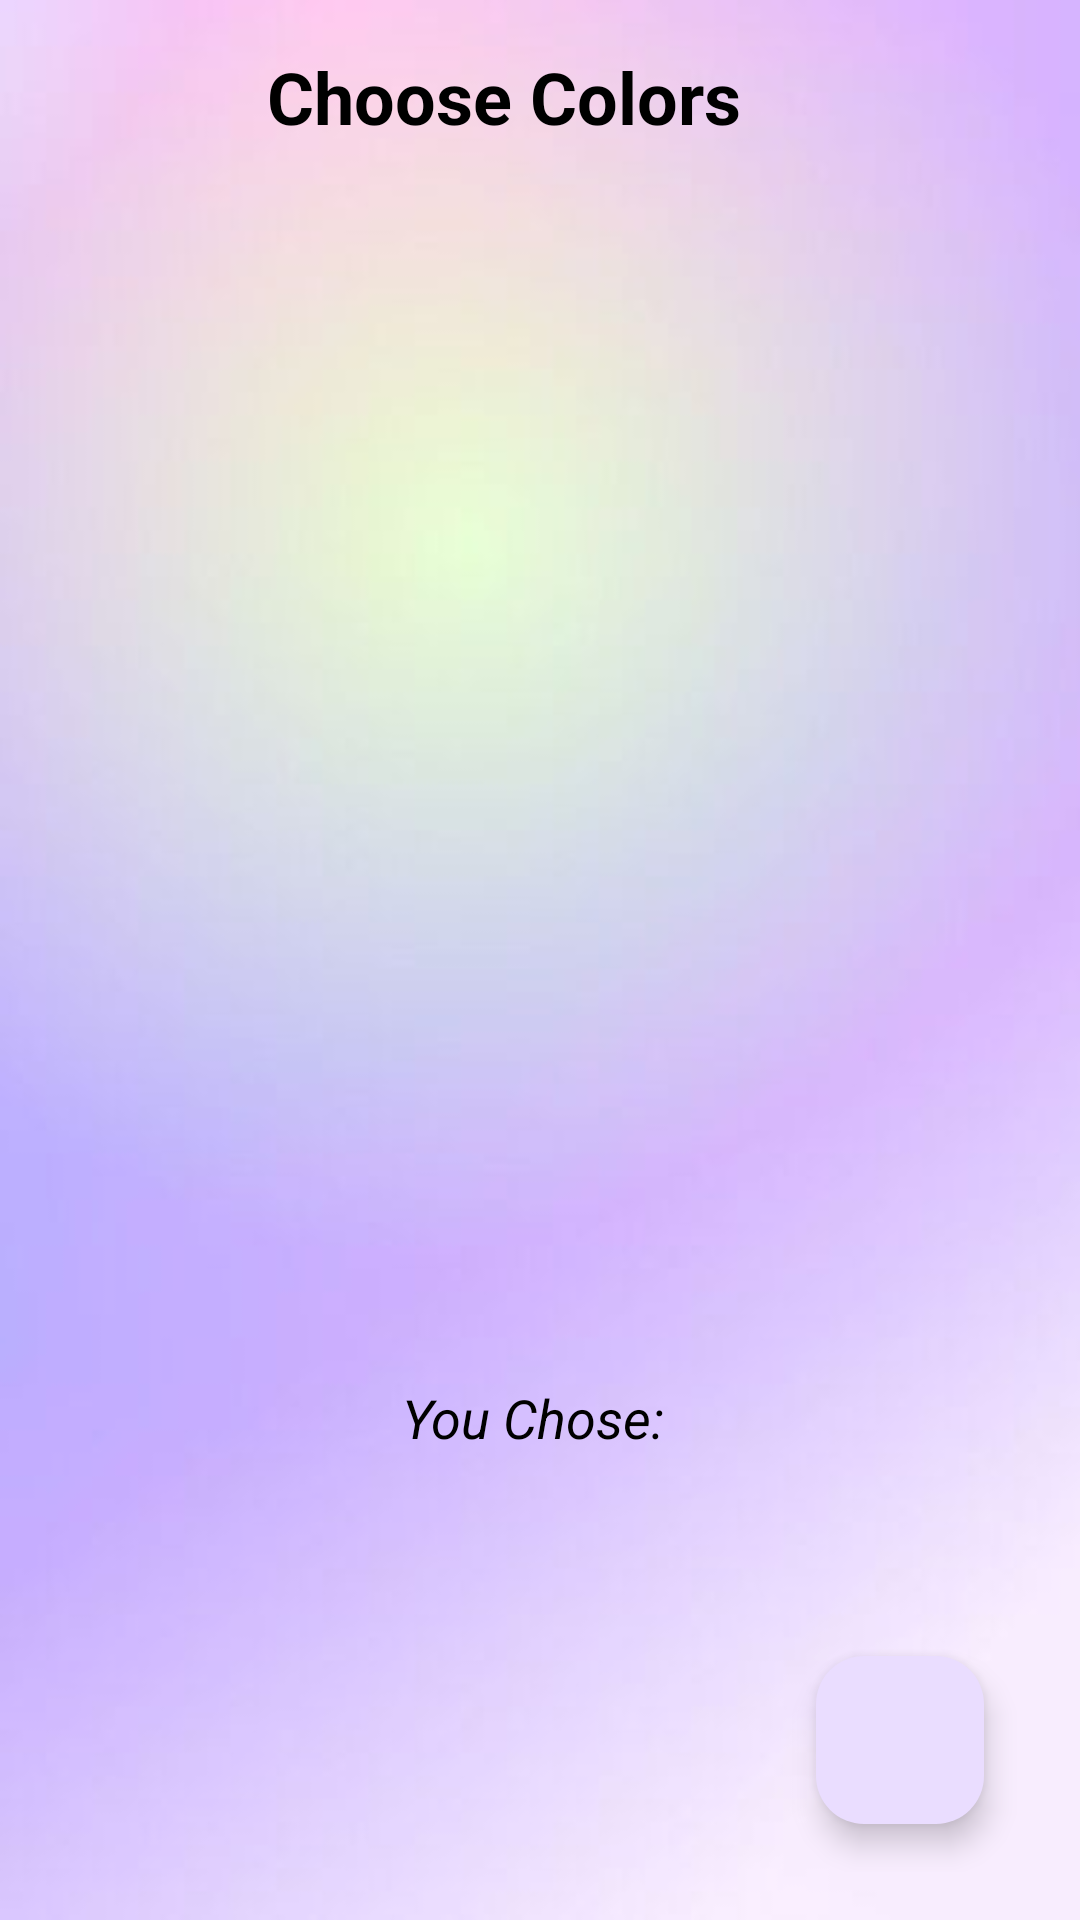

This screen was rendered from an Android layout file. Write that file and the resources it references.
<!-- AndroidManifest.xml: application theme Theme.MatchMakeover -->
<!-- res/layout/activity_colorgrid.xml -->
<androidx.constraintlayout.widget.ConstraintLayout
    xmlns:android="http://schemas.android.com/apk/res/android"
    xmlns:app="http://schemas.android.com/apk/res-auto"
    xmlns:tools="http://schemas.android.com/tools"
    android:layout_width="match_parent"
    android:layout_height="match_parent"
    android:background="@drawable/background"
    android:padding="16dp">

    <TextView
        android:id="@+id/titleText"
        android:layout_width="182dp"
        android:layout_height="wrap_content"
        android:text="Choose Colors"
        android:textColor="@android:color/black"
        android:textSize="24sp"
        android:textStyle="bold"
        app:layout_constraintTop_toTopOf="parent"
        app:layout_constraintStart_toStartOf="parent"
        app:layout_constraintEnd_toEndOf="parent"
        android:layout_marginBottom="16dp" />

    <GridView
        android:id="@+id/colorGrid"
        android:layout_width="0dp"
        android:layout_height="300dp"
        android:layout_marginTop="96dp"
        android:horizontalSpacing="2dp"
        android:numColumns="10"
        android:verticalSpacing="2dp"
        app:layout_constraintEnd_toEndOf="parent"
        app:layout_constraintHorizontal_bias="1.0"
        app:layout_constraintStart_toStartOf="parent"
        app:layout_constraintTop_toBottomOf="@id/titleText" />

    <TextView
        android:id="@+id/selectedColorText"
        android:layout_width="wrap_content"
        android:layout_height="wrap_content"
        android:text="You Chose: "
        android:textColor="@android:color/black"
        android:textSize="18sp"
        android:textStyle="italic"
        app:layout_constraintTop_toBottomOf="@id/colorGrid"
        app:layout_constraintStart_toStartOf="parent"
        app:layout_constraintEnd_toEndOf="parent"
        android:layout_marginTop="16dp" />

    <com.google.android.material.floatingactionbutton.FloatingActionButton
        android:id="@+id/floatingActionButton2"
        android:layout_width="wrap_content"
        android:layout_height="wrap_content"
        android:layout_margin="16dp"
        android:layout_marginBottom="12dp"
        android:background="@drawable/background"
        app:layout_constraintBottom_toBottomOf="parent"
        app:layout_constraintEnd_toEndOf="parent"
        app:layout_constraintHorizontal_bias="1.0"
        app:layout_constraintStart_toStartOf="parent"
        app:srcCompat="@drawable/baseline_arrow_forward_24"
        tools:ignore="SpeakableTextPresentCheck" />

</androidx.constraintlayout.widget.ConstraintLayout>
<!-- resources referenced by this layout -->
<resources>
  <!-- drawable background: png bitmap (drawable, 92322 bytes) -->
  <style name="Theme.MatchMakeover" parent="Base.Theme.MatchMakeover" />
  <style name="Base.Theme.MatchMakeover" parent="Theme.Material3.DayNight.NoActionBar">
          
          
      </style>
</resources>
